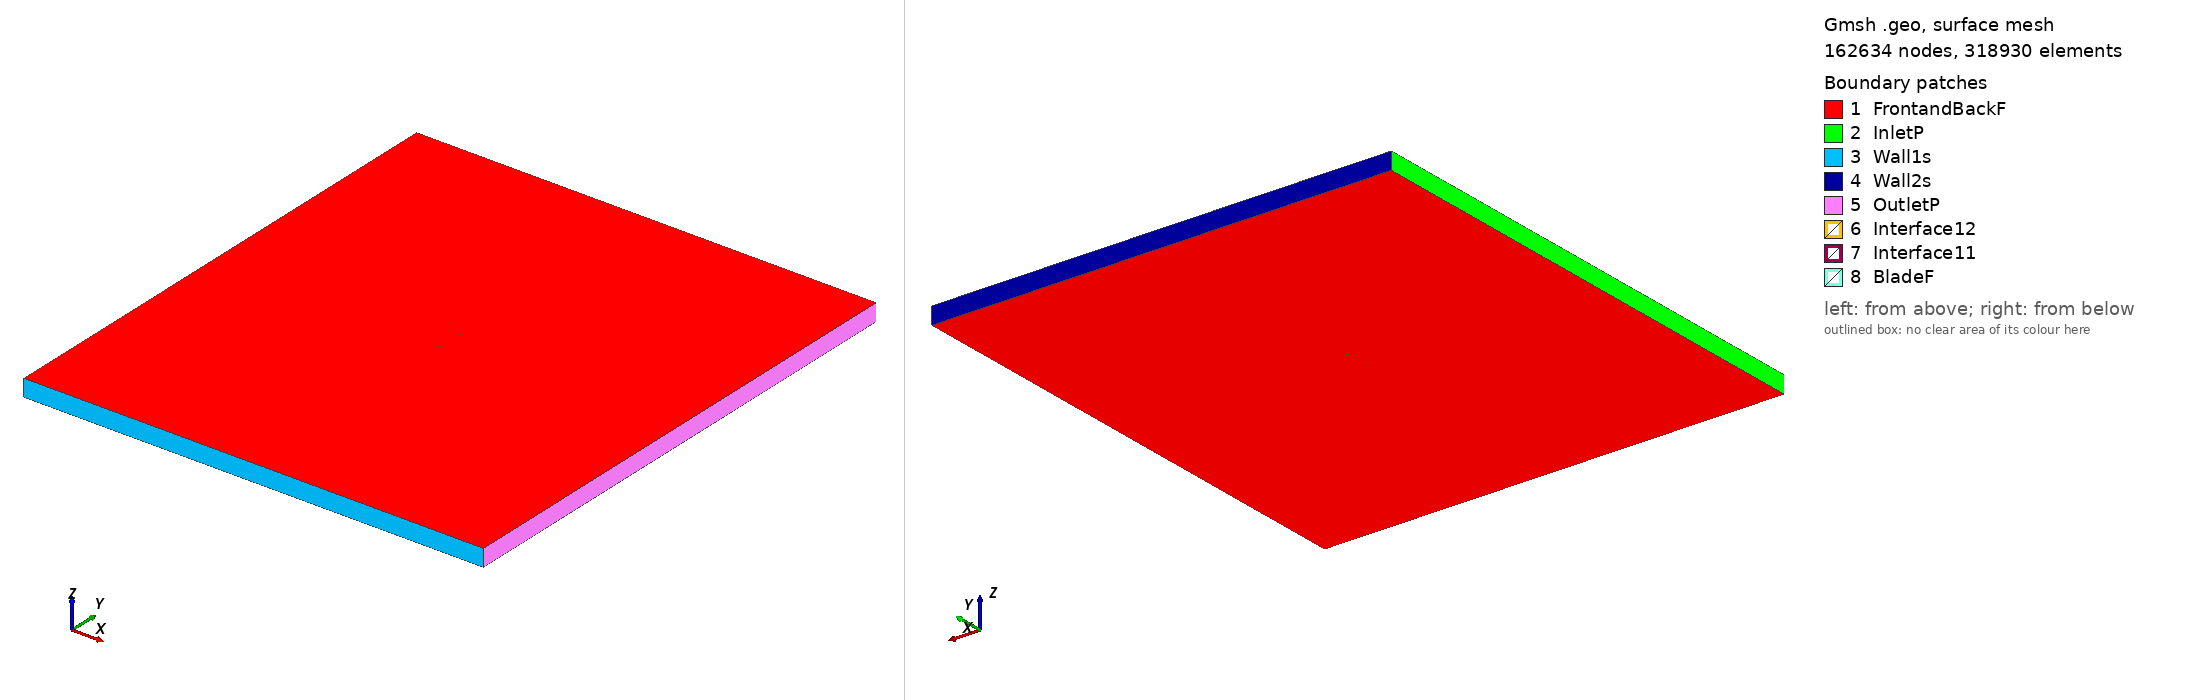

Gmsh geometry script, surface-meshed: 162634 nodes, 318930 surface elements. Boundary patches (legend numbers): 1 FrontandBackF, 2 InletP, 3 Wall1s, 4 Wall2s, 5 OutletP, 6 Interface12, 7 Interface11, 8 BladeF. Left view from above one corner, right view from below the opposite corner. Legend entries are the model's physical surfaces. The drawing asked Gmsh for element sizes between 1% and 20% of the model's largest extent; the script's own settings can give other sizes.

=== hq259b_tsr2_2.5478_aoa_-3.1757.geo (drawn) ===
SetFactory("OpenCASCADE");

Point(1) = {0.075003, 0.748505, 0, 1.0};
Point(2) = {0.070656, 0.747533, 0, 1.0};
Point(3) = {0.062654, 0.745744, 0, 1.0};
Point(4) = {0.054649, 0.744004, 0, 1.0};
Point(5) = {0.046646, 0.742341, 0, 1.0};
Point(6) = {0.038625, 0.740765, 0, 1.0};
Point(7) = {0.030615, 0.739297, 0, 1.0};
Point(8) = {0.022575, 0.738011, 0, 1.0};
Point(9) = {0.014537, 0.736977, 0, 1.0};
Point(10) = {0.006475, 0.736146, 0, 1.0};
Point(11) = {-0.001587, 0.735455, 0, 1.0};
Point(12) = {-0.009658, 0.734878, 0, 1.0};
Point(13) = {-0.017734, 0.734407, 0, 1.0};
Point(14) = {-0.025816, 0.734062, 0, 1.0};
Point(15) = {-0.033908, 0.733889, 0, 1.0};
Point(16) = {-0.042016, 0.733990, 0, 1.0};
Point(17) = {-0.050144, 0.734479, 0, 1.0};
Point(18) = {-0.058300, 0.735452, 0, 1.0};
Point(19) = {-0.066494, 0.737120, 0, 1.0};
Point(20) = {-0.070621, 0.738495, 0, 1.0};
Point(21) = {-0.072705, 0.739546, 0, 1.0};
Point(22) = {-0.073971, 0.740465, 0, 1.0};
Point(23) = {-0.074885, 0.742326, 0, 1.0};
Point(24) = {-0.074130, 0.743324, 0, 1.0};
Point(25) = {-0.072947, 0.743908, 0, 1.0};
Point(26) = {-0.070953, 0.744472, 0, 1.0};
Point(27) = {-0.066942, 0.745197, 0, 1.0};
Point(28) = {-0.058894, 0.746162, 0, 1.0};
Point(29) = {-0.050834, 0.746901, 0, 1.0};
Point(30) = {-0.042768, 0.747559, 0, 1.0};
Point(31) = {-0.034699, 0.748136, 0, 1.0};
Point(32) = {-0.026624, 0.748617, 0, 1.0};
Point(33) = {-0.018543, 0.748997, 0, 1.0};
Point(34) = {-0.010456, 0.749255, 0, 1.0};
Point(35) = {-0.002359, 0.749370, 0, 1.0};
Point(36) = {0.005740, 0.749392, 0, 1.0};
Point(37) = {0.013845, 0.749365, 0, 1.0};
Point(38) = {0.021949, 0.749286, 0, 1.0};
Point(39) = {0.030056, 0.749158, 0, 1.0};
Point(40) = {0.038165, 0.749052, 0, 1.0};
Point(41) = {0.046266, 0.749043, 0, 1.0};
Point(42) = {0.054365, 0.749124, 0, 1.0};
Point(43) = {0.062457, 0.749298, 0, 1.0};
Point(44) = {0.070538, 0.749665, 0, 1.0};
Point(45) = {0.074891, 0.749997, 0, 1.0};
Point(46) = {0.074920, 0.750000, 0, 1.0};
Point(47) = {-0.075003, -0.748505, 0, 1.0};
Point(48) = {-0.070656, -0.747533, 0, 1.0};
Point(49) = {-0.062654, -0.745744, 0, 1.0};
Point(50) = {-0.054649, -0.744004, 0, 1.0};
Point(51) = {-0.046646, -0.742341, 0, 1.0};
Point(52) = {-0.038625, -0.740765, 0, 1.0};
Point(53) = {-0.030615, -0.739297, 0, 1.0};
Point(54) = {-0.022575, -0.738011, 0, 1.0};
Point(55) = {-0.014537, -0.736977, 0, 1.0};
Point(56) = {-0.006475, -0.736146, 0, 1.0};
Point(57) = {0.001587, -0.735455, 0, 1.0};
Point(58) = {0.009658, -0.734878, 0, 1.0};
Point(59) = {0.017734, -0.734407, 0, 1.0};
Point(60) = {0.025816, -0.734062, 0, 1.0};
Point(61) = {0.033908, -0.733889, 0, 1.0};
Point(62) = {0.042016, -0.733990, 0, 1.0};
Point(63) = {0.050144, -0.734479, 0, 1.0};
Point(64) = {0.058300, -0.735452, 0, 1.0};
Point(65) = {0.066494, -0.737120, 0, 1.0};
Point(66) = {0.070621, -0.738495, 0, 1.0};
Point(67) = {0.072705, -0.739546, 0, 1.0};
Point(68) = {0.073971, -0.740465, 0, 1.0};
Point(69) = {0.074885, -0.742326, 0, 1.0};
Point(70) = {0.074130, -0.743324, 0, 1.0};
Point(71) = {0.072947, -0.743908, 0, 1.0};
Point(72) = {0.070953, -0.744472, 0, 1.0};
Point(73) = {0.066942, -0.745197, 0, 1.0};
Point(74) = {0.058894, -0.746162, 0, 1.0};
Point(75) = {0.050834, -0.746901, 0, 1.0};
Point(76) = {0.042768, -0.747559, 0, 1.0};
Point(77) = {0.034699, -0.748136, 0, 1.0};
Point(78) = {0.026624, -0.748617, 0, 1.0};
Point(79) = {0.018543, -0.748997, 0, 1.0};
Point(80) = {0.010456, -0.749255, 0, 1.0};
Point(81) = {0.002359, -0.749370, 0, 1.0};
Point(82) = {-0.005740, -0.749392, 0, 1.0};
Point(83) = {-0.013845, -0.749365, 0, 1.0};
Point(84) = {-0.021949, -0.749286, 0, 1.0};
Point(85) = {-0.030056, -0.749158, 0, 1.0};
Point(86) = {-0.038165, -0.749052, 0, 1.0};
Point(87) = {-0.046266, -0.749043, 0, 1.0};
Point(88) = {-0.054365, -0.749124, 0, 1.0};
Point(89) = {-0.062457, -0.749298, 0, 1.0};
Point(90) = {-0.070538, -0.749665, 0, 1.0};
Point(91) = {-0.074891, -0.749997, 0, 1.0};
Point(92) = {-0.074920, -0.750000, 0, 1.0};

// Lines: first blade (splines 1-4)
Spline(1) = {1:15};
Spline(2) = {15:31};
Spline(3) = {31:46};
Spline(4) = {46,1};

// Lines: second blade (splines 5-8)
Spline(5) = {47:61};
Spline(6) = {61:77};
Spline(7) = {77:92};
Spline(8) = {92,47};

// Outer domain (points 20001-4 and lines)
Point(93) = {-13.50000000, -15.00000000, 0, 1.0};
Point(94) = {-13.50000000, 15.00000000, 0, 1.0};
Point(95) = {13.50000000, 15.00000000, 0, 1.0};
Point(96) = {13.50000000, -15.00000000, 0, 1.0};
Line(11) = {93, 94};
Line(12) = {94, 95};
Line(13) = {95, 96};
Line(14) = {93, 96};

// Interface (between moving and stationary domain) (circles)
Circle(9) = {0, 0, 0, 0.80000000, 0, 2*Pi};
Circle(10) = {0, 0, 0, 0.80000000, 0, 2*Pi};

// Loops collect Lines/Splines/etc (blade1, blade2, domain, first circle)
Line Loop(1) = {1:4};
Line Loop(2) = {5:8};
Line Loop(3) = {11,12,13,-14};
Line Loop(4) = {9};

// BooleanDifference cuts out the circle/interface from the domain
Plane Surface(1) = {3};
Plane Surface(2) = {4};
BooleanDifference{ Surface{1}; Delete;}{ Surface{2}; Delete;}

// This one cuts out the blades from the inner circle/interface
Line Loop(6) = {10};
Plane Surface(5) = {6};
Plane Surface(6) = {1};
Plane Surface(7) = {2};
BooleanDifference{ Surface{5}; Delete;}{ Surface{6,7}; Delete;}

// extrude to 3rd dimension
Extrude {0, 0, 1} {Surface{1}; Surface{5}; Layers{1}; Recombine;}

// Physical Surfaces are the named boundaries (patches)
Physical Surface("Interface11") = {12};
Physical Surface("Interface12") = {10};

// sides of domain
Physical Surface("InletP") = {6};
Physical Surface("OutletP") = {9};

// top and bottom of domain
Physical Surface("Wall1s") = {7};
Physical Surface("Wall2s") = {8};

// Check FrontandBackF by ensuring there is nothing in the 3rd dimension
Physical Surface("FrontandBackF") = {1,11,5,21};
Physical Surface("BladeF") = {13:20};
Physical Volume("Turbine") = {2};
Physical Volume("Farfield") = {1};

// settings for airfoil boundary layer
Field[1] = BoundaryLayer;
Field[1].EdgesList = {1:8};
Field[1].hwall_n = 1e-3;
Field[1].thickness = 1.5e-2;
Field[1].ratio = 1.05;
Field[1].Quads = 1;
BoundaryLayer Field = 1;

// control points for mesh (blade and interface)
// floor((arc length / 1.5mm)/ 6) -> Transfinite Line
Transfinite Line {1,2,3,5,6,7} = 33 Using Progression 1;
Transfinite Line {4,8} = 2 Using Progression 1;
Transfinite Line {9, 15} = 800 Using Progression 1;

// For more information on gmsh syntax, visit http://gmsh.info/doc/texinfo/gmsh.html
